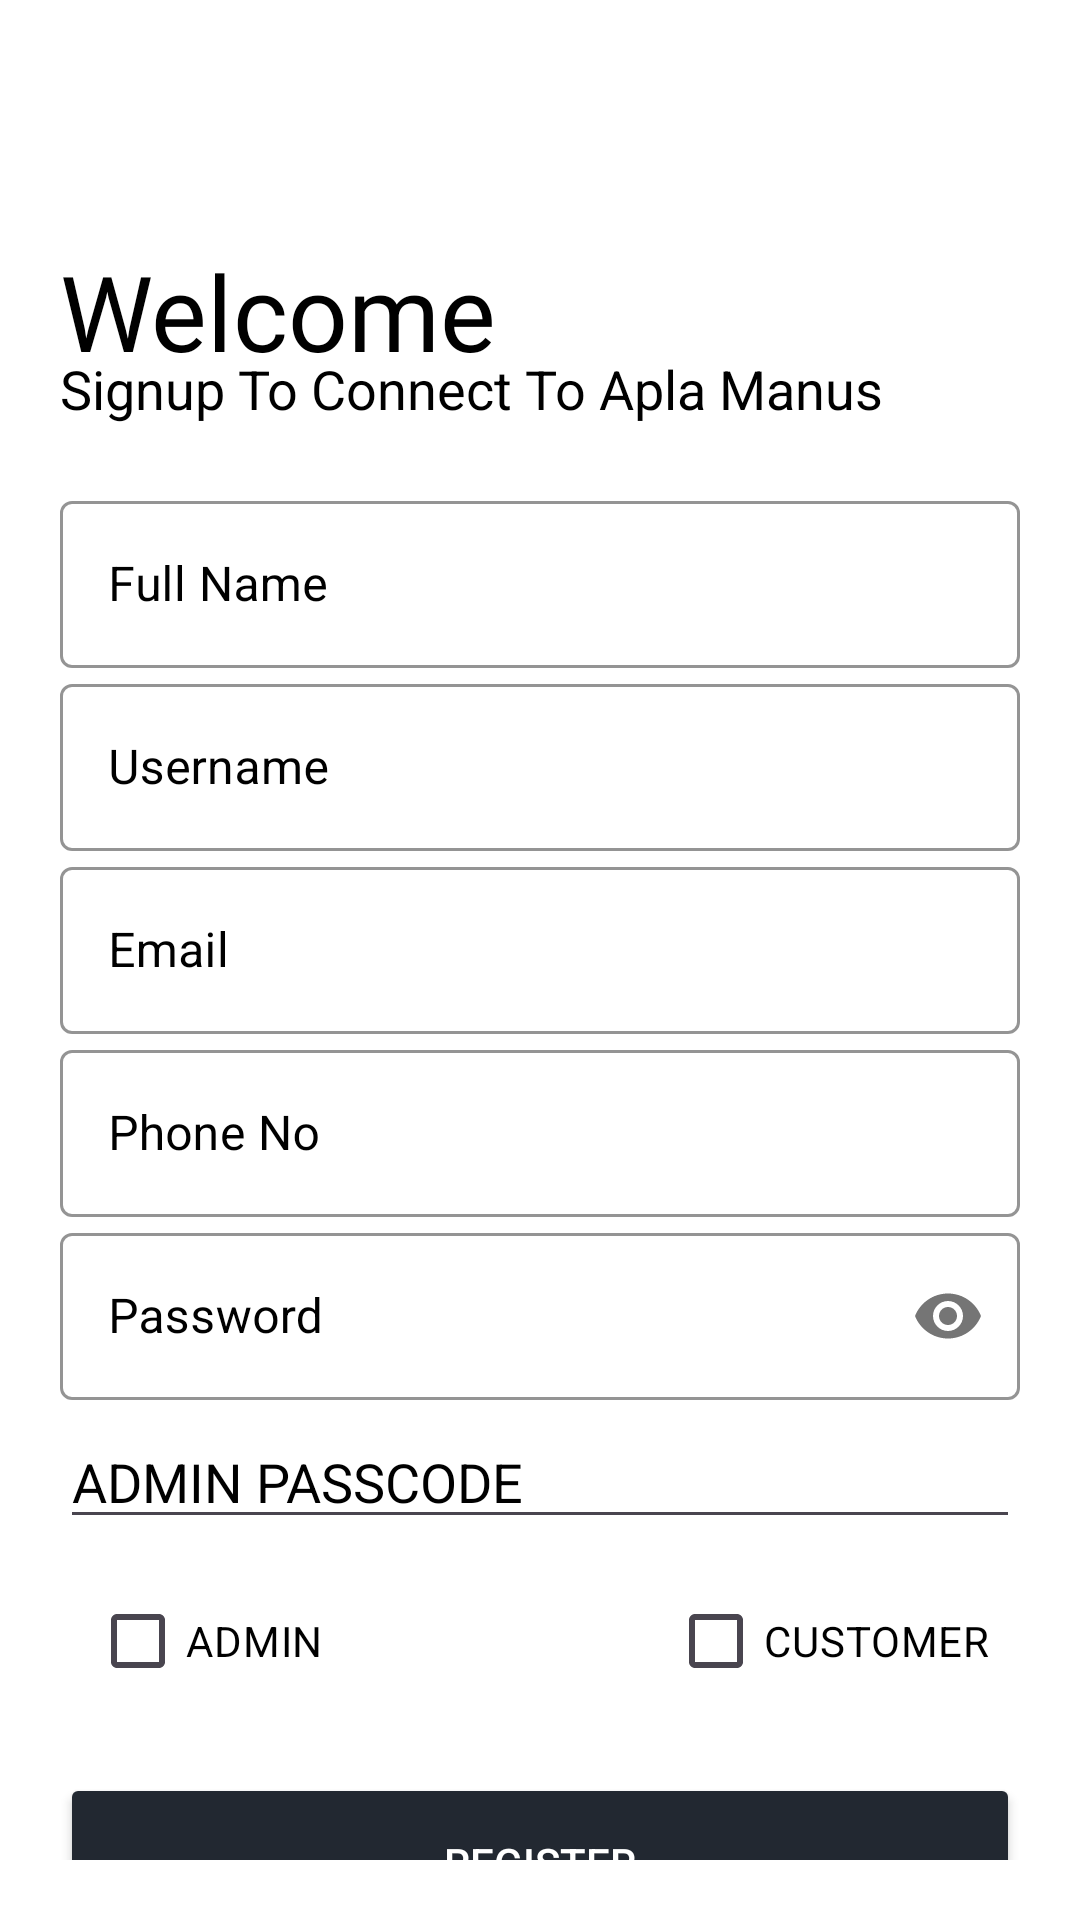

This screen was rendered from an Android layout file. Write that file and the resources it references.
<!-- AndroidManifest.xml: application theme Theme.FISHDELIVERY -->
<!-- res/layout/activity_register.xml -->
<?xml version="1.0" encoding="utf-8"?>
<ScrollView xmlns:android="http://schemas.android.com/apk/res/android"
    xmlns:app="http://schemas.android.com/apk/res-auto"
    xmlns:tools="http://schemas.android.com/tools"
    android:layout_width="match_parent"
    android:layout_height="match_parent"
    android:background="@color/white"
    android:padding="20dp"
    android:scrollbars="none"
    tools:context=".Authentication.Register">

    <LinearLayout
        android:id="@+id/RegisterLinearLayout"
        android:layout_width="match_parent"
        android:layout_height="wrap_content"
        android:orientation="vertical">

        <ImageView
            android:layout_width="150dp"
            android:layout_height="80dp"
            android:src="@drawable/fish"
            android:transitionName="logoImage" />

        <TextView
            android:layout_width="wrap_content"
            android:layout_height="wrap_content"
            android:layout_marginTop="-20dp"
            android:fontFamily="@font/bungee"
            android:text="Welcome"
            android:textColor="@color/black"
            android:textSize="35sp"
            android:transitionName="logoText" />

        <TextView
            android:id="@+id/subText"
            android:layout_width="wrap_content"
            android:layout_height="wrap_content"
            android:layout_marginTop="-10dp"
            android:text="Signup To Connect To Apla Manus"
            android:textColor="@color/black"
            android:textSize="18sp" />

        <LinearLayout
            android:id="@+id/linearLayout4"
            android:layout_width="match_parent"
            android:layout_height="wrap_content"
            android:layout_marginTop="20dp"
            android:layout_marginBottom="20dp"
            android:orientation="vertical">

            <com.google.android.material.textfield.TextInputLayout
                android:id="@+id/registerName"
                style="@style/Widget.MaterialComponents.TextInputLayout.OutlinedBox"
                android:layout_width="match_parent"
                android:layout_height="wrap_content"
                android:hint="Full Name"
                android:textColorHint="@color/black"
                app:boxStrokeColor="@color/black"
                app:counterTextColor="@color/black">

                <com.google.android.material.textfield.TextInputEditText
                    android:layout_width="match_parent"
                    android:layout_height="wrap_content"
                    android:inputType="text"
                    android:textColor="@color/black" />

            </com.google.android.material.textfield.TextInputLayout>

            <com.google.android.material.textfield.TextInputLayout
                android:id="@+id/registerUsername"
                style="@style/Widget.MaterialComponents.TextInputLayout.OutlinedBox"
                android:layout_width="match_parent"
                android:layout_height="wrap_content"
                android:hint="Username"
                android:textColorHint="@color/black"
                app:boxStrokeColor="@color/black"
                app:counterMaxLength="15">

                <com.google.android.material.textfield.TextInputEditText
                    android:layout_width="match_parent"
                    android:layout_height="wrap_content"
                    android:inputType="text"
                    android:textColor="@color/black" />

            </com.google.android.material.textfield.TextInputLayout>

            <com.google.android.material.textfield.TextInputLayout
                android:id="@+id/registerEmail"
                style="@style/Widget.MaterialComponents.TextInputLayout.OutlinedBox"
                android:layout_width="match_parent"
                android:layout_height="wrap_content"
                android:hint="Email"
                android:textColorHint="@color/black"
                app:boxStrokeColor="@color/black">

                <com.google.android.material.textfield.TextInputEditText
                    android:layout_width="match_parent"
                    android:layout_height="wrap_content"
                    android:inputType="textEmailAddress"
                    android:textColor="@color/black" />

            </com.google.android.material.textfield.TextInputLayout>

            <com.google.android.material.textfield.TextInputLayout
                android:id="@+id/registerPhoneNo"
                style="@style/Widget.MaterialComponents.TextInputLayout.OutlinedBox"
                android:layout_width="match_parent"
                android:layout_height="wrap_content"
                android:hint="Phone No"
                android:textColorHint="@color/black"
                app:boxStrokeColor="@color/black">

                <com.google.android.material.textfield.TextInputEditText
                    android:layout_width="match_parent"
                    android:layout_height="wrap_content"
                    android:digits="1234567890"
                    android:inputType="number"
                    android:maxLength="10"
                    android:textColor="@color/black" />

            </com.google.android.material.textfield.TextInputLayout>

            <com.google.android.material.textfield.TextInputLayout
                android:id="@+id/registerPassword"
                style="@style/Widget.MaterialComponents.TextInputLayout.OutlinedBox"
                android:layout_width="match_parent"
                android:layout_height="wrap_content"
                android:hint="Password"
                android:textColorHint="@color/black"
                app:boxStrokeColor="@color/black"
                app:passwordToggleEnabled="true">

                <com.google.android.material.textfield.TextInputEditText
                    android:layout_width="match_parent"
                    android:layout_height="wrap_content"
                    android:inputType="textPassword"
                    android:textColor="@color/black" />

            </com.google.android.material.textfield.TextInputLayout>

            <EditText
                android:id="@+id/adminPasscode"
                android:layout_width="match_parent"
                android:layout_height="wrap_content"
                android:layout_marginTop="5dp"
                android:hint="ADMIN PASSCODE"
                android:textColor="@color/black"
                android:textColorHint="@color/black" />


            <RelativeLayout
                android:layout_width="match_parent"
                android:layout_height="wrap_content">

                <CheckBox
                    android:id="@+id/checkboxAdmin"
                    android:layout_width="wrap_content"
                    android:layout_height="wrap_content"
                    android:layout_alignParentStart="true"
                    android:layout_marginStart="10dp"
                    android:layout_marginTop="10dp"
                    android:layout_marginEnd="10dp"
                    android:layout_marginBottom="10dp"
                    android:text="ADMIN"
                    android:textColor="@color/black"
                    android:textColorHint="@color/black" />

                <CheckBox
                    android:id="@+id/checkboxCustomer"
                    android:layout_width="wrap_content"
                    android:layout_height="wrap_content"
                    android:layout_alignParentEnd="true"
                    android:layout_marginStart="10dp"
                    android:layout_marginTop="10dp"
                    android:layout_marginEnd="10dp"
                    android:layout_marginBottom="10dp"
                    android:text="CUSTOMER"
                    android:textColor="@color/black"
                    android:textColorHint="@color/black" />

            </RelativeLayout>

            <Button
                android:id="@+id/registerBtn"
                style="@style/loginBtn"
                android:layout_width="match_parent"
                android:layout_height="60dp"
                android:layout_marginTop="10dp"
                android:text="Register"
                android:textColor="@color/white"
                android:transitionName="btnGotransition" />

            <Button
                android:id="@+id/logIn"
                android:layout_width="match_parent"
                android:layout_height="wrap_content"
                android:layout_marginTop="10dp"
                android:background="#00000000"
                android:text="Already Have An Account Login"
                android:textColor="@color/black"
                android:transitionName="loginSignuptransition" />

        </LinearLayout>

    </LinearLayout>

</ScrollView>
<!-- resources referenced by this layout -->
<resources>
  <style name="loginBtn">
          <item name="android:backgroundTint">#222831</item>
      </style>
  <style name="Theme.FISHDELIVERY" parent="Base.Theme.FISHDELIVERY" />
  <style name="Base.Theme.FISHDELIVERY" parent="Theme.Material3.DayNight.NoActionBar">
          
          
      </style>
  <!-- not gathered from this repository: default colours our renderer supplied (Android Studio template values) -->
  <color name="black">#FF000000</color>
  <color name="white">#FFFFFFFF</color>
</resources>
